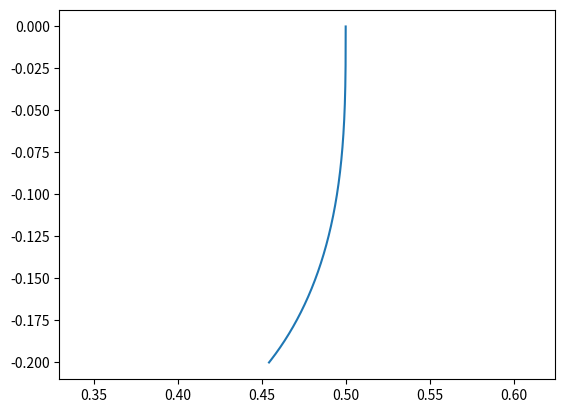
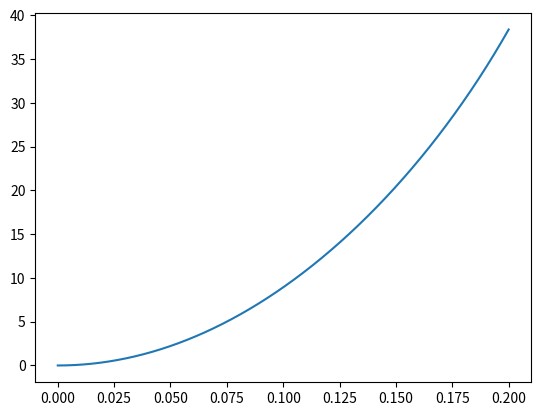

Reproduce these figures in Python, in order.
# -*- coding: utf-8 -*-
"""
Created on Tue May 23 19:21:40 2017

@author: jlapucha
"""

import numpy as np
from scipy.integrate import odeint
import matplotlib.pyplot as plt

# INPUT PARAMETERS
y0 = [0.5,0] # [initial position at x=0,derivative at x=0]
H = 0.2 # Distance of cantilever in meters
E = 3.95e9 # Young's modulus in Pa
I = 8.15499e-16 # Moment of intertia for cantilever
P = .0001 # Force on cantilever in N
N = 2000 # Number of points in intergration

def cantilever_ode_system(y,x,P,E,I):
    
    dy0_dx = y[1]
    dy1_dx = -P*x/E/I*(1+y[1]**2)**(3/2)
    
    dy_dx = [dy0_dx , dy1_dx]
    
    return dy_dx
    
    
plt.close('all')

x = np.linspace(0,H,N)
output = odeint(cantilever_ode_system,y0,x,args=(P,E,I))

y = output[:,0]
dy_dx = output[:,1]
# Compute theta in degrees
theta = np.arctan(dy_dx)/np.pi*180

# Plotting y vs. x so that it looks like a vertical beam
plt.figure()
plt.plot(y,-x)
plt.axis('equal')

plt.figure()
plt.plot(x,-theta)
#plt.axis('equal')